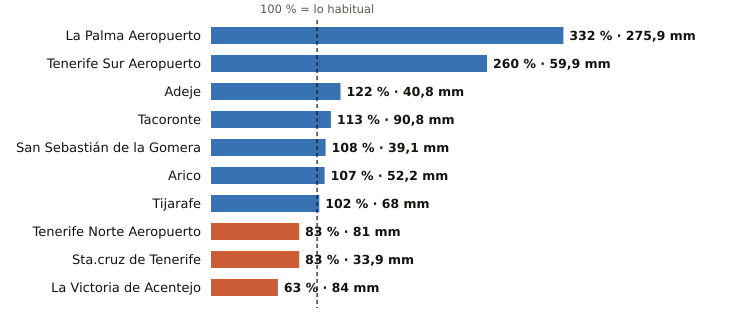

Source data for this figure (header and first rows):
estacion, provincia, indicativo, mm_otono, referencia_mm, pct, periodo_referencia, hasta, hora
La Palma Aeropuerto, Santa Cruz de Tenerife, C139E, 275.9, 83.1, 332, 1991-2020, 2026-11-14, 5
Tenerife Sur Aeropuerto, Santa Cruz de Tenerife, C429I, 59.9, 23.0, 260, 1991-2020, 2026-11-14, 5
Adeje, Santa Cruz de Tenerife, C419X, 40.8, 33.5, 122, 1991-2020, 2026-11-14, 1
Tacoronte, Santa Cruz de Tenerife, C458A, 90.8, 80.3, 113, 1991-2025, 2026-11-14, 4
San Sebastián de la Gomera, Santa Cruz de Tenerife, C329Z, 39.1, 36.3, 108, 1991-2020, 2026-11-14, 5
Arico, Santa Cruz de Tenerife, C428T, 52.2, 48.7, 107, 2009-2025, 2026-11-14, 4
Tijarafe, Santa Cruz de Tenerife, C117Z, 68.0, 66.9, 102, 2009-2025, 2026-11-14, 5
Tenerife Norte Aeropuerto, Santa Cruz de Tenerife, C447A, 81.0, 97.8, 83, 1991-2020, 2026-11-14, 5
Sta.cruz de Tenerife, Santa Cruz de Tenerife, C449C, 33.9, 40.6, 83, 1991-2020, 2026-11-14, 5
La Victoria de Acentejo, Santa Cruz de Tenerife, C457I, 84.0, 133.7, 63, 2009-2025, 2026-11-14, 5
